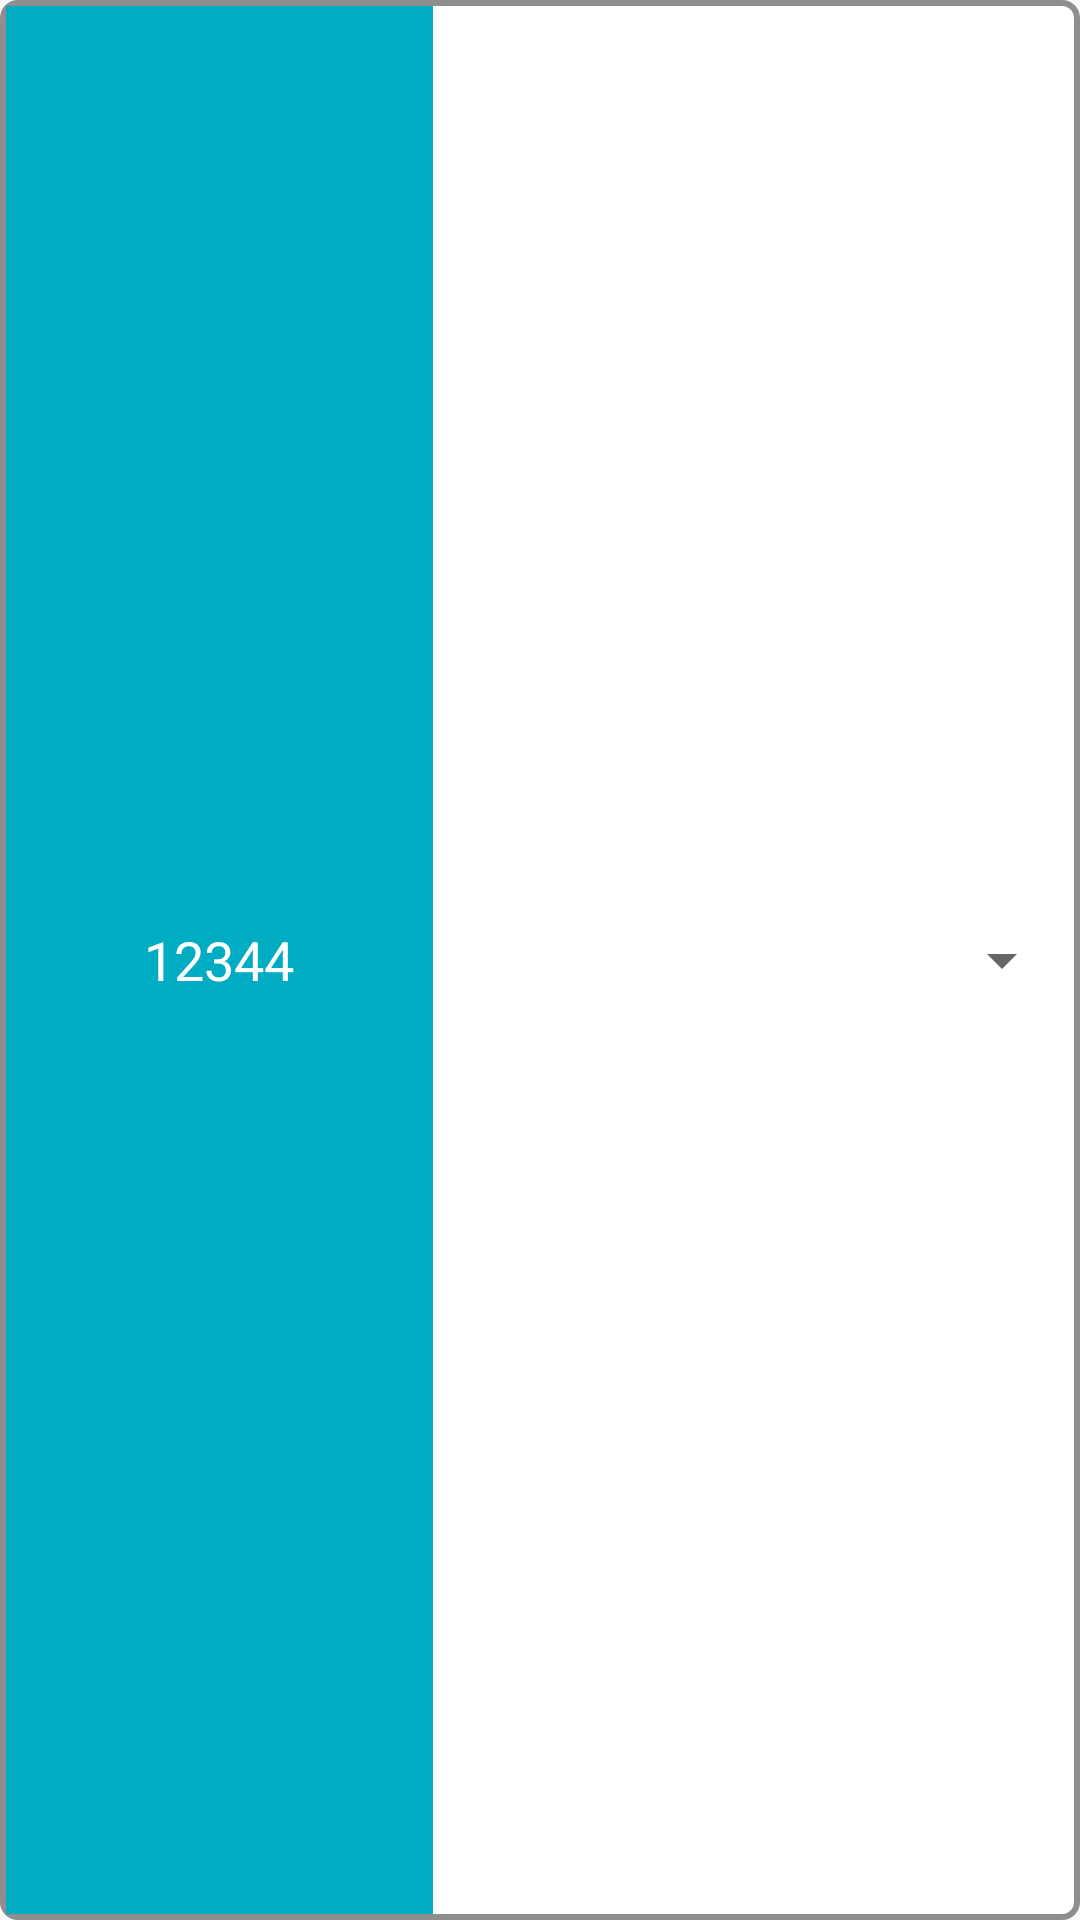

Here is an Android app screen rendered from its layout file. Give the layout XML and the strings, colors and styles it references.
<!-- AndroidManifest.xml: application theme app_theme -->
<!-- res/layout/pup_item_ant_power.xml -->
<?xml version="1.0" encoding="utf-8"?>
<LinearLayout xmlns:android="http://schemas.android.com/apk/res/android"
    android:layout_width="360dp"
    android:layout_height="48dp"
    android:layout_marginTop="12dp"
    android:layout_marginEnd="8dp"
    android:layout_gravity="center_horizontal"
    android:background="@drawable/app_shape_white_radius_9"
    android:orientation="horizontal">

    <TextView
        android:background="@color/app_color_btn"
        android:id="@+id/tvAntId"
        android:layout_width="0dp"
        android:layout_weight="1"
        android:layout_height="match_parent"
        android:textColor="@color/app_white"
        android:textSize="18sp"
        android:text="12344"
        android:gravity="center" />

    <androidx.appcompat.widget.AppCompatSpinner
        android:layout_weight="1.5"
        android:id="@+id/sp_power_refer"
        android:layout_gravity="center"
        android:gravity="center"
        android:layout_width="0dp"
        android:layout_height="match_parent" />

</LinearLayout>
<!-- resources referenced by this layout -->
<resources>
  <color name="app_color_btn">#00ACC1</color>
  <color name="app_white">#FFFFFFFF</color>
  <!-- drawable app_shape_white_radius_9 (drawable) -->
  <?xml version="1.0" encoding="utf-8"?>
  <shape xmlns:android="http://schemas.android.com/apk/res/android"
      android:shape="rectangle">
      
      
      
      
      
      
      <solid android:color="#ffffff"/>
      <corners android:radius="5dip"/>
      <stroke android:width="2dp" android:color="@color/app_color_8e8e8e"/>
      <padding
          android:left="2dp"
          android:top="2dp"
          android:right="2dp"
          android:bottom="2dp" />
  </shape>
  <style name="app_theme" parent="Theme.MaterialComponents.DayNight.NoActionBar.Bridge">
          
          <item name="colorOnPrimary">@color/app_white</item>
          
          <item name="android:statusBarColor" tools:targetApi="l">?attr/colorPrimaryVariant</item>
  
          <item name="android:textSize">10sp</item>
  
          
          <item name="android:windowFullscreen">true</item>
          
          <item name="android:windowNoTitle">true</item>
  
          
      </style>
  <color name="app_color_8e8e8e">#8E8E8E</color>
</resources>
